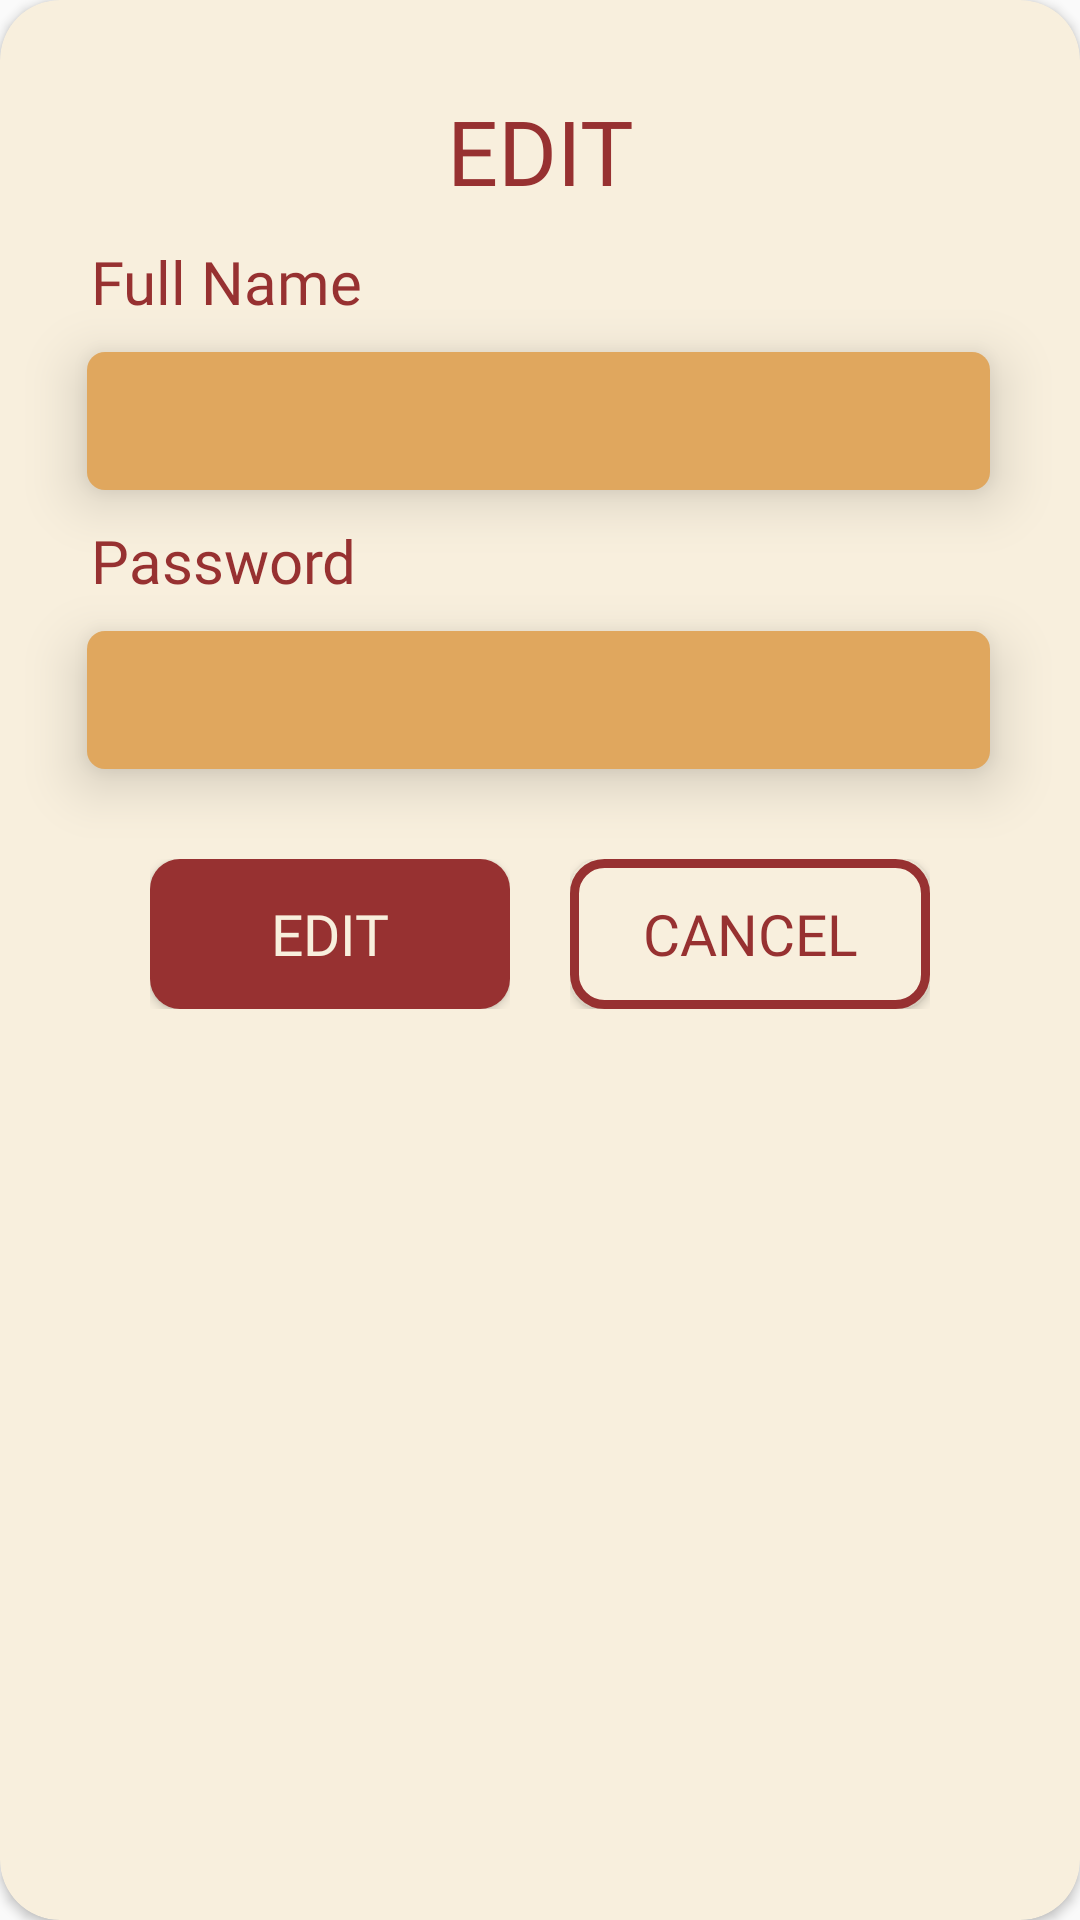

Write the Android layout XML for this screen, with the resource values it uses.
<!-- AndroidManifest.xml: application theme Theme.WildcatFreshFinds -->
<!-- res/layout/recycler_layout.xml -->
<?xml version="1.0" encoding="utf-8"?>
<androidx.cardview.widget.CardView xmlns:android="http://schemas.android.com/apk/res/android"
    android:layout_width="340dp"
    android:layout_height="380dp"
    android:id="@+id/dialog_container"
    xmlns:app="http://schemas.android.com/apk/res-auto"
    app:cardBackgroundColor="@color/container_bg"
    app:cardCornerRadius="20dp"
    android:fitsSystemWindows="true"
    android:layout_marginHorizontal="10dp"
    android:layout_marginVertical="10dp"
    android:layout_marginStart="10dp"
    android:layout_marginEnd="10dp"
    >

    <androidx.constraintlayout.widget.ConstraintLayout
        android:layout_width="match_parent"
        android:layout_height="match_parent"
        app:cardBackgroundColor="@color/container_bg"

        >

        <TextView
            android:id="@+id/edit_label"
            android:layout_width="wrap_content"
            android:layout_height="wrap_content"
            android:layout_marginTop="30dp"
            android:elevation="11dp"

            android:fontFamily="@font/anybody_bold"
            android:gravity="center"
            android:text="@string/edit"
            android:textColor="@color/maroon"

            android:textSize="30sp"
            app:layout_constraintBottom_toTopOf="@id/name_label"
            app:layout_constraintEnd_toEndOf="parent"
            app:layout_constraintStart_toStartOf="parent"
            app:layout_constraintTop_toTopOf="parent"
            app:layout_constraintVertical_chainStyle="packed" />

        <TextView
            android:id="@+id/name_label"

            android:layout_width="wrap_content"
            android:layout_height="wrap_content"
            android:layout_marginStart="30dp"

            android:layout_marginTop="10dp"
            android:elevation="11dp"
            android:fontFamily="@font/anybody_bold"

            android:gravity="center"
            android:text="@string/full_name"

            android:textColor="@color/maroon"
            android:textSize="20sp"
            app:layout_constraintBottom_toTopOf="@id/et_name"
            app:layout_constraintStart_toStartOf="parent"
            app:layout_constraintTop_toBottomOf="@id/edit_label"

            />

        <EditText
            android:id="@+id/et_name"
            android:layout_width="0dp"
            android:layout_height="46dp"

            android:layout_marginStart="29dp"
            android:layout_marginTop="10dp"
            android:layout_marginEnd="30dp"

            android:layout_marginBottom="20dp"
            android:background="@drawable/gold_input"

            android:elevation="11dp"
            android:fontFamily="@font/anybody_regular"
            android:inputType="textEmailAddress"
            android:padding="10dp"
            android:textColor="@color/maroon"
            android:textColorHint="@color/maroon"
            app:layout_constraintEnd_toEndOf="parent"
            app:layout_constraintStart_toStartOf="parent"
            app:layout_constraintTop_toBottomOf="@id/name_label" />

        <TextView
            android:id="@+id/password_label"

            android:layout_width="wrap_content"
            android:layout_height="wrap_content"
            android:layout_marginStart="30dp"

            android:layout_marginTop="10dp"
            android:elevation="11dp"
            android:fontFamily="@font/anybody_bold"

            android:gravity="center"
            android:text="@string/password"

            android:textColor="@color/maroon"
            android:textSize="20sp"
            app:layout_constraintBottom_toTopOf="@id/et_password"
            app:layout_constraintStart_toStartOf="parent"
            app:layout_constraintTop_toBottomOf="@id/et_name"

            />

        <EditText
            android:id="@+id/et_password"
            android:layout_width="0dp"
            android:layout_height="46dp"

            android:layout_marginStart="29dp"
            android:layout_marginTop="10dp"
            android:layout_marginEnd="30dp"
            android:layout_marginBottom="20dp"
            android:background="@drawable/gold_input"
            android:elevation="11dp"

            android:fontFamily="@font/anybody_regular"
            android:inputType="textVisiblePassword"
            android:padding="10dp"
            android:textColor="@color/maroon"
            android:textColorHint="@color/maroon"
            app:layout_constraintBottom_toTopOf="@id/edit_button_container"
            app:layout_constraintEnd_toEndOf="parent"
            app:layout_constraintStart_toStartOf="parent"
            app:layout_constraintTop_toBottomOf="@id/password_label" />


        <FrameLayout
            android:id="@+id/edit_button_container"

            app:layout_constraintHorizontal_chainStyle="packed"
            android:layout_width="0dp"
            android:layout_height="50dp"

            android:layout_marginTop="30dp"
            android:elevation="12dp"
            app:layout_constraintEnd_toStartOf="@id/cancel_button_container"
            app:layout_constraintStart_toStartOf="parent"
            app:layout_constraintTop_toBottomOf="@id/et_password"
            android:layout_marginEnd="10dp"
            app:layout_constraintWidth_max="120dp"

            >

            <Button
                android:id="@+id/edit_button"
                android:layout_width="match_parent"
                android:layout_height="match_parent"

                android:background="@drawable/login_register_button"
                android:fontFamily="@font/anybody_bold"
                android:gravity="center"
                android:text="@string/edit"

                android:textColor="@color/container_bg"
                android:textSize="19sp" />
        </FrameLayout>

        <FrameLayout
            android:id="@+id/cancel_button_container"

            android:layout_width="0dp"
            android:layout_height="50dp"
            android:layout_marginTop="30dp"
            android:elevation="12dp"
            app:layout_constraintEnd_toEndOf="parent"
            app:layout_constraintStart_toEndOf="@id/edit_button_container"
            app:layout_constraintTop_toBottomOf="@+id/et_password"
            android:layout_marginStart="10dp"
            app:layout_constraintWidth_max="120dp">

            <Button
                android:id="@+id/cancel_button"
                android:layout_width="match_parent"
                android:layout_height="match_parent"

                android:background="@drawable/transparent_container_button"
                android:fontFamily="@font/anybody_bold"
                android:gravity="center"
                android:text="@string/cancel"

                android:textColor="@color/maroon"
                android:textSize="19sp" />
        </FrameLayout>


    </androidx.constraintlayout.widget.ConstraintLayout>
</androidx.cardview.widget.CardView>
<!-- resources referenced by this layout -->
<resources>
  <color name="container_bg">#F8EFDD</color>
  <color name="maroon">#973131</color>
  <!-- drawable gold_input (drawable) -->
  <?xml version="1.0" encoding="utf-8"?>
  <shape xmlns:android="http://schemas.android.com/apk/res/android"
      android:shape="rectangle">
  
      
      <corners android:radius="6dp"/>
  
      
      <solid android:color="@color/gold"/>
  
  
  
  
  </shape>
  <!-- drawable login_register_button (drawable) -->
  <?xml version="1.0" encoding="utf-8"?>
  <shape xmlns:android="http://schemas.android.com/apk/res/android"
      android:shape="rectangle">
  
      
      <corners android:radius="10dp"/>
  
      
      <solid android:color="@color/maroon"/>
  
  
  
  
  </shape>
  <!-- drawable transparent_container_button (drawable) -->
  <?xml version="1.0" encoding="utf-8"?>
  <shape xmlns:android="http://schemas.android.com/apk/res/android"
      android:shape="rectangle">
      <corners android:radius="10dp"/>
  
      <solid android:color="@color/container_bg"/>
  
      <stroke android:color="@color/maroon" android:width="3dp"/>
  </shape>
  <string name="cancel">CANCEL</string>
  <string name="edit">EDIT</string>
  <string name="full_name">Full Name</string>
  <string name="password">Password</string>
  <style name="Theme.WildcatFreshFinds" parent="Theme.AppCompat.Light.NoActionBar" />
  <color name="gold">#E0A75E</color>
</resources>
